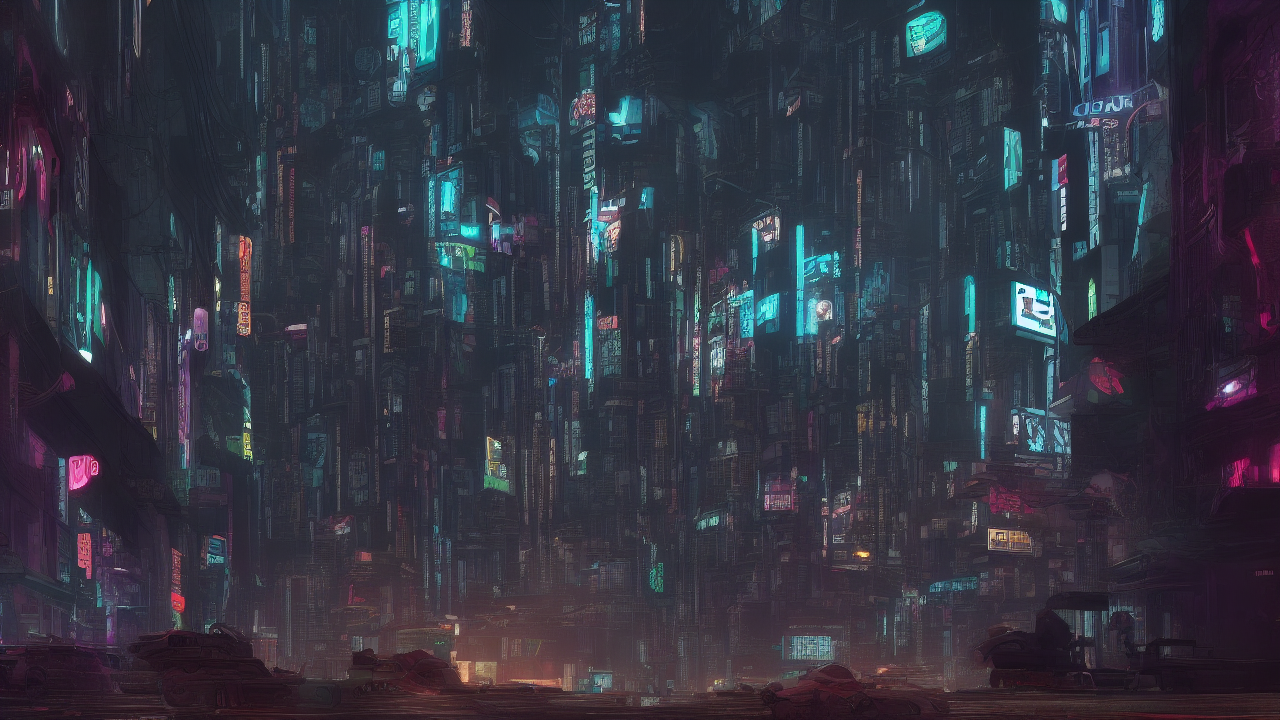
Generation parameters embedded in this image by AUTOMATIC1111 Stable Diffusion web UI or a fork of it (Forge, ...) (PNG 'parameters' text chunk):
cyberpunk style, A cyberpunk scene illustrating the biblical theme of suffering, high quality, cinematic detail
Steps: 25, Sampler: Euler a, Schedule type: Automatic, CFG scale: 7.0, Seed: 3969007926, Size: 1280x720, Model hash: 6ce0161689, Model: v1-5-pruned-emaonly, Version: v1.10.1